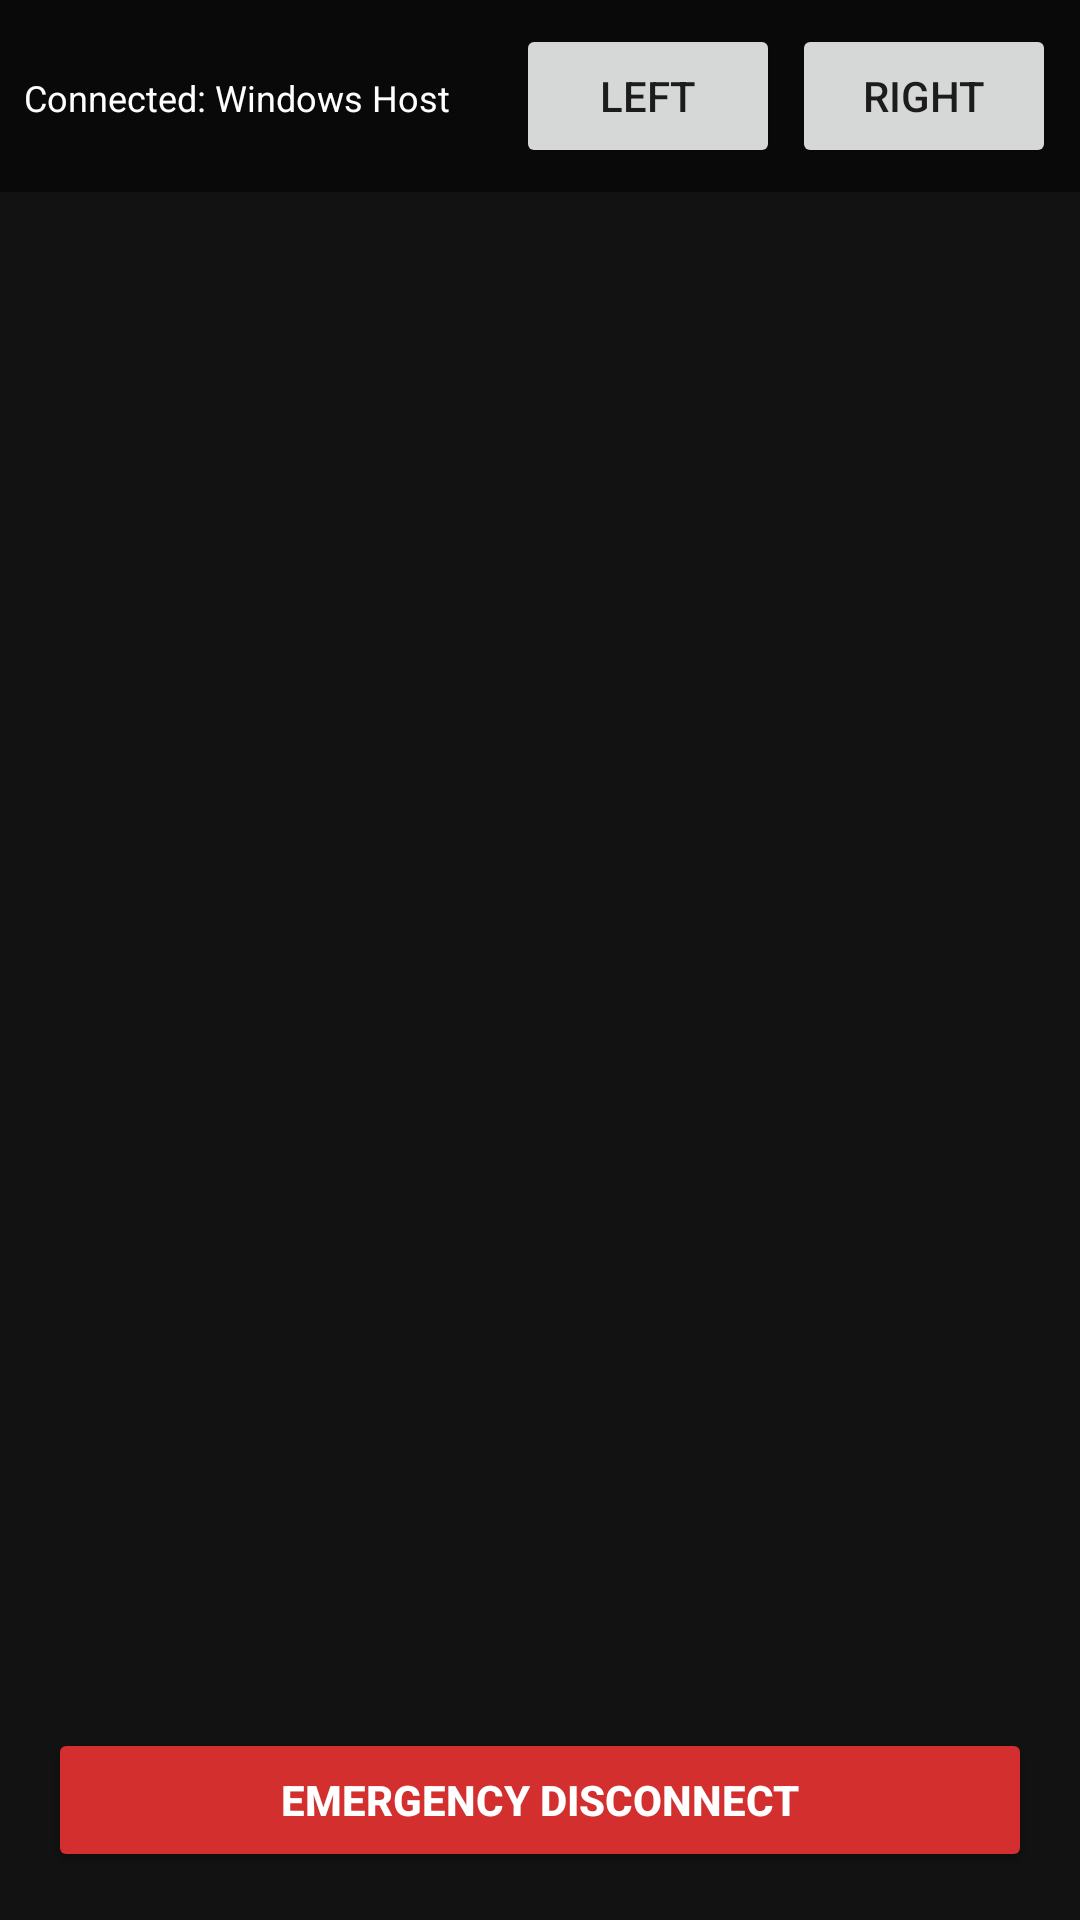

The Android layout XML behind this screen, and the referenced resources:
<!-- AndroidManifest.xml: application theme Theme.ProjectName -->
<!-- res/layout/activity_controller.xml -->
<?xml version="1.0" encoding="utf-8"?>
<RelativeLayout xmlns:android="http://schemas.android.com/apk/res/android"
    android:layout_width="match_parent"
    android:layout_height="match_parent"
    android:background="#000000">

    
    <View
        android:id="@+id/touchCanvas"
        android:layout_width="match_parent"
        android:layout_height="match_parent"
        android:background="#121212" />

    
    <LinearLayout
        android:layout_width="match_parent"
        android:layout_height="wrap_content"
        android:layout_alignParentTop="true"
        android:background="#80000000"
        android:orientation="horizontal"
        android:padding="8dp">

        <TextView
            android:id="@+id/tvSessionInfo"
            android:layout_width="0dp"
            android:layout_height="wrap_content"
            android:layout_weight="1"
            android:text="Connected: Windows Host"
            android:textColor="#FFFFFF"
            android:textSize="12sp" />

        <Button
            android:id="@+id/btnLeftClick"
            android:layout_width="wrap_content"
            android:layout_height="wrap_content"
            android:text="Left" />

        <Button
            android:id="@+id/btnRightClick"
            android:layout_width="wrap_content"
            android:layout_height="wrap_content"
            android:layout_marginStart="4dp"
            android:text="Right" />
    </LinearLayout>

    
    <Button
        android:id="@+id/btnControllerEmergencyDisconnect"
        android:layout_width="match_parent"
        android:layout_height="wrap_content"
        android:layout_alignParentBottom="true"
        android:layout_margin="16dp"
        android:backgroundTint="@color/emergency_red"
        android:text="@string/emergency_disconnect"
        android:textColor="#FFFFFF"
        android:textStyle="bold" />

</RelativeLayout>
<!-- resources referenced by this layout -->
<resources>
  <color name="emergency_red">#D32F2F</color>
  <string name="emergency_disconnect">EMERGENCY DISCONNECT</string>
  <style name="Theme.ProjectName" parent="Theme.MaterialComponents.DayNight.DarkActionBar">
          <item name="colorPrimary">@color/primary</item>
          <item name="colorPrimaryVariant">@color/primary_dark</item>
          <item name="colorSecondary">@color/accent</item>
          <item name="android:statusBarColor">@color/primary_dark</item>
      </style>
  <color name="primary">#1976D2</color>
  <color name="primary_dark">#1565C0</color>
  <color name="accent">#00BCD4</color>
</resources>
